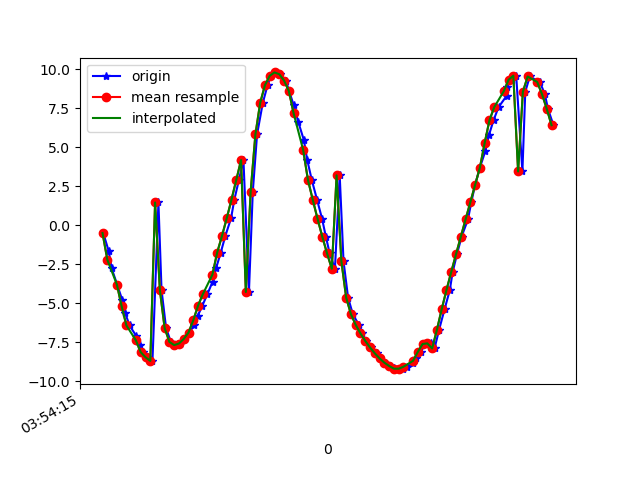

Values plotted in this chart, from the file beside it:
1618545255283, 1240931404614540, -0.49699455, -8.871104, 4.134793
1618545255306, 1240931423845310, -1.658, -8.597, 4.403
1618545255318, 1240931443076080, -2.751, -8.226, 4.561
1618545255341, 1240931462306850, -3.791, -7.718, 4.702
1618545255362, 1240931481537620, -4.758, -7.129, 4.752
1618545255375, 1240931500768390, -5.627, -6.399, 4.841
1618545255393, 1240931519999160, -6.416, -5.609, 4.838
1618545255421, 1240931539229930, -7.086, -4.712, 4.86
1618545255437, 1240931558460700, -7.671, -3.783, 4.784
1618545255451, 1240931577691470, -8.132, -2.806, 4.694
1618545255470, 1240931596922240, -8.454, -1.796, 4.619
1618545255489, 1240931616153010, -8.686, -0.7555, 4.475
1618545255514, 1240931635383780, 1.466, -0.2321, 9.687
1618545255527, 1240931654614550, -4.142, 2.725, 8.453
1618545255546, 1240931673845320, -6.581, 3.47, 6.379
1618545255566, 1240931693076090, -7.472, 3.932, 4.974
1618545255590, 1240931712306860, -7.675, 4.505, 4.103
1618545255605, 1240931731537630, -7.573, 5.188, 3.433
1618545255622, 1240931750768400, -7.279, 5.889, 2.893
1618545255644, 1240931769999170, -6.87, 6.557, 2.418
1618545255664, 1240931789229940, -6.371, 7.174, 1.997
1618545255679, 1240931808460710, -5.791, 7.741, 1.606
1618545255698, 1240931827691480, -5.138, 8.254, 1.231
1618545255719, 1240931846922250, -4.41, 8.708, 0.8763
1618545255741, 1240931866153020, -3.604, 9.096, 0.5601
1618545255756, 1240931885383790, -2.715, 9.411, 0.3082
1618545255775, 1240931904614560, -1.743, 9.643, 0.1283
1618545255794, 1240931923845330, -0.685, 9.776, -0.0155
1618545255818, 1240931943076100, 0.4505, 9.788, -0.1501
1618545255832, 1240931962306870, 1.654, 9.656, -0.2714
1618545255851, 1240931981537640, 2.909, 9.351, -0.372
1618545255870, 1240932000768410, 4.183, 8.852, -0.4202
1618545255893, 1240932019999180, -4.271, 8.729, 1.262
1618545255909, 1240932039229950, 2.132, 9.554, 0.4719
1618545255927, 1240932058460720, 5.823, 7.882, 0.02553
1618545255951, 1240932077691490, 7.846, 5.87, -0.1377
1618545255971, 1240932096922260, 8.981, 3.919, -0.1631
1618545255984, 1240932116153030, 9.583, 2.048, -0.1335
1618545256004, 1240932135383800, 9.797, 0.2352, -0.07129
1618545256023, 1240932154614570, 9.683, -1.508, 0.04361
1618545256048, 1240932173845340, 9.277, -3.153, 0.2063
1618545256061, 1240932193076110, 8.61, -4.664, 0.4036
1618545256080, 1240932212306880, 7.719, -6.003, 0.655
1618545256099, 1240932231537650, 6.65, -7.133, 0.9619
1618545256123, 1240932250768420, 5.457, -8.035, 1.302
1618545256137, 1240932269999190, 4.195, -8.698, 1.671
1618545256156, 1240932289229960, 2.911, -9.129, 2.057
1618545256178, 1240932308460730, 1.648, -9.357, 2.404
1618545256199, 1240932327691500, 0.4311, -9.41, 2.704
1618545256215, 1240932347050716, -0.721, -9.307, 2.984
1618545256231, 1240932366281486, -1.796, -9.065, 3.262
1618545256253, 1240932385512256, -2.785, -8.715, 3.513
1618545256273, 1240932404743026, 3.202, -0.2661, 9.258
1618545256289, 1240932423973796, -2.298, -3.814, 8.73
1618545256308, 1240932443204566, -4.624, -5.297, 6.826
1618545256328, 1240932462435336, -5.693, -5.728, 5.552
1618545256353, 1240932481666106, -6.376, -5.655, 4.839
1618545256365, 1240932500896876, -6.925, -5.312, 4.458
1618545256384, 1240932520127646, -7.403, -4.801, 4.264
1618545256403, 1240932539358416, -7.827, -4.196, 4.143
1618545256429, 1240932558589186, -8.202, -3.537, 4.033
... 38 more rows
